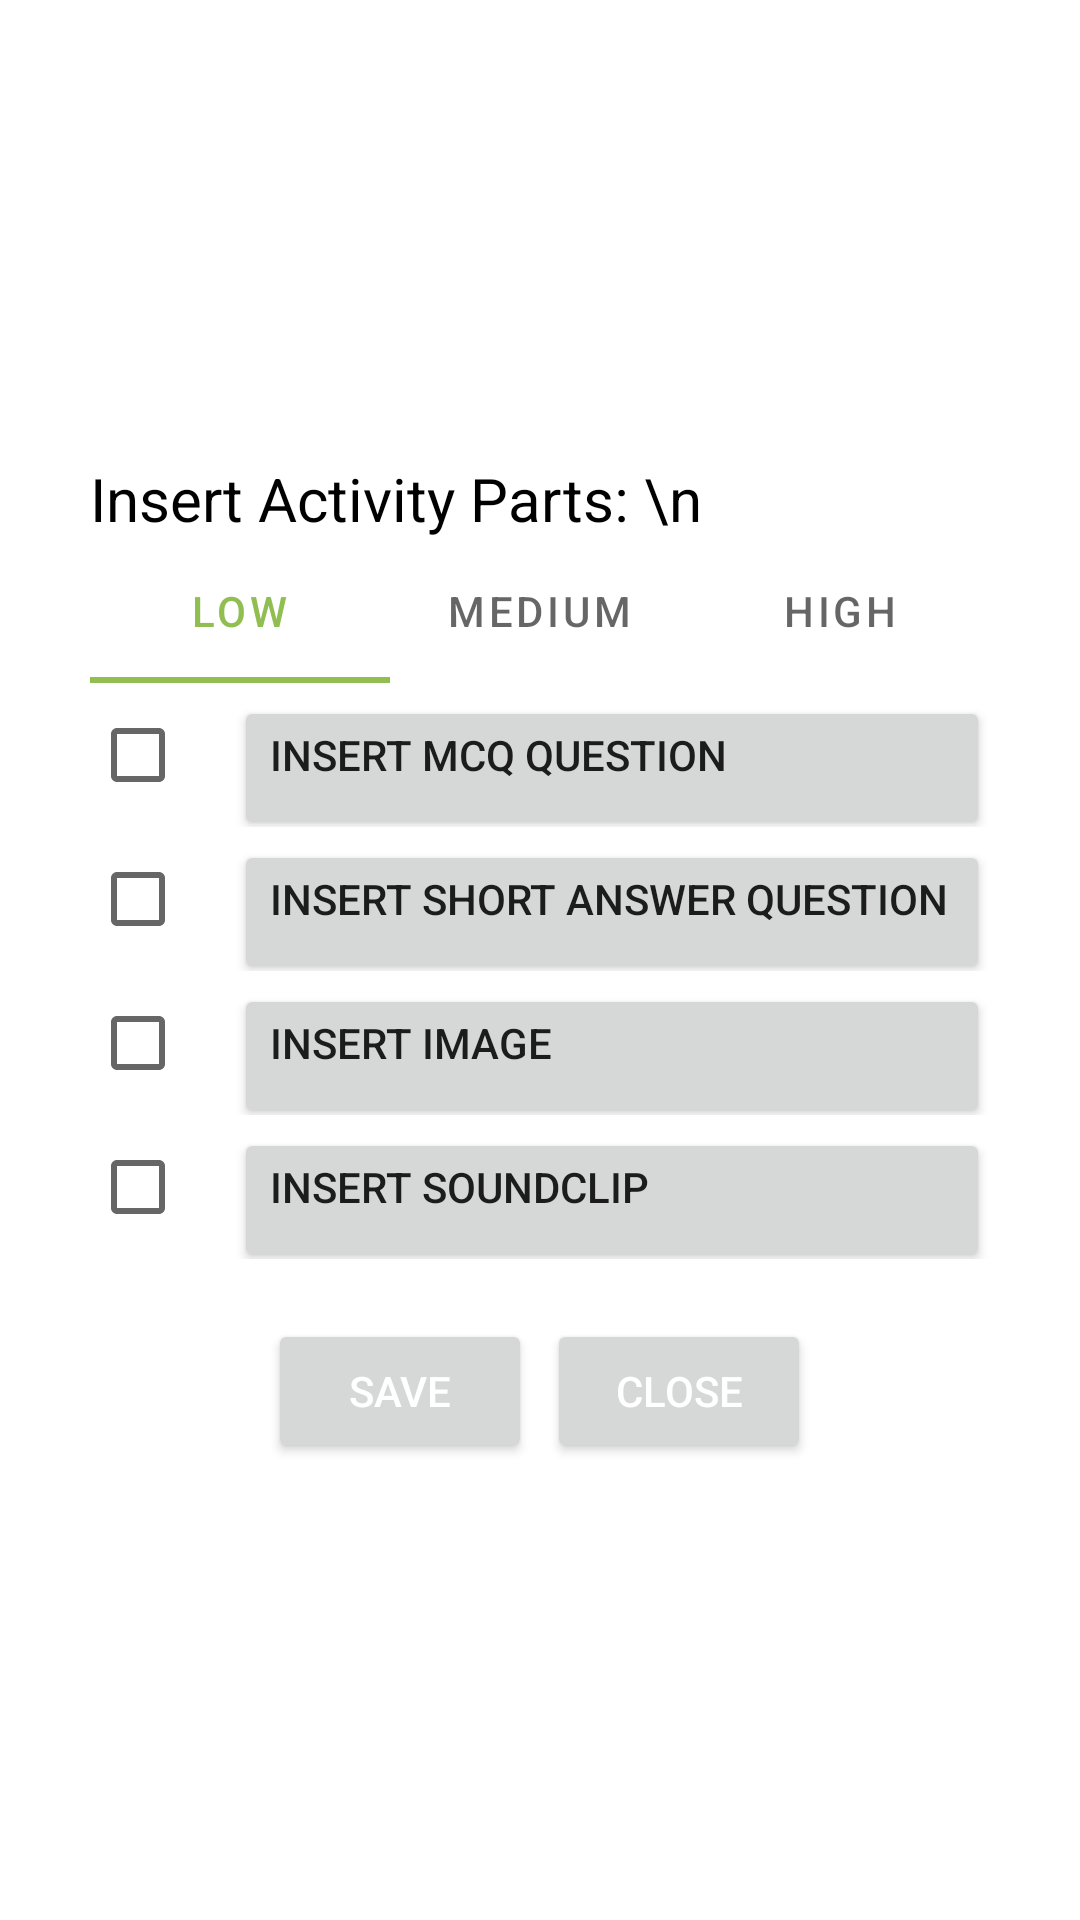

The Android layout XML behind this screen, and the referenced resources:
<!-- AndroidManifest.xml: application theme Theme.MyCorrectApplication -->
<!-- res/layout/popup_add_all_ls.xml -->
<?xml version="1.0" encoding="utf-8"?>
<androidx.constraintlayout.widget.ConstraintLayout
    xmlns:android="http://schemas.android.com/apk/res/android" android:layout_width="match_parent"
    android:layout_height="match_parent"
    android:orientation="vertical"
    xmlns:app="http://schemas.android.com/apk/res-auto">

    <LinearLayout
        android:layout_width="match_parent"
        android:layout_height="wrap_content"
        android:orientation="vertical"
        app:layout_constraintBottom_toBottomOf="parent"
        app:layout_constraintEnd_toEndOf="parent"
        app:layout_constraintStart_toStartOf="parent"
        app:layout_constraintTop_toTopOf="parent"
        android:layout_marginLeft="20dp"
        android:layout_marginRight="20dp"
        android:background="@color/white"
        android:paddingTop="25dp"
        android:paddingBottom="25dp"
        android:paddingLeft="10dp"
        android:paddingRight="10dp">

        <TextView
            android:layout_width="wrap_content"
            android:layout_height="wrap_content"
            android:text="Insert Activity Parts: \n"
            android:textColor="@color/black"
            android:textSize="20dp">

        </TextView>

        <com.google.android.material.tabs.TabLayout
            android:layout_height="wrap_content"
            android:layout_width="match_parent">

            <com.google.android.material.tabs.TabItem
                android:layout_height="wrap_content"
                android:layout_width="wrap_content"
                android:text="Low">
            </com.google.android.material.tabs.TabItem>
            <com.google.android.material.tabs.TabItem
                android:layout_height="wrap_content"
                android:layout_width="wrap_content"
                android:text="Medium">
            </com.google.android.material.tabs.TabItem>
            <com.google.android.material.tabs.TabItem
                android:layout_height="wrap_content"
                android:layout_width="wrap_content"
                android:text="High">

            </com.google.android.material.tabs.TabItem>

        </com.google.android.material.tabs.TabLayout>

        <RelativeLayout
            android:layout_width="match_parent"
            android:layout_height="wrap_content">
            <LinearLayout
                android:layout_width="match_parent"
                android:layout_height="wrap_content"
                android:orientation="vertical">
                <LinearLayout
                    android:layout_width="match_parent"
                    android:layout_height="wrap_content">
                    <CheckBox android:id="@+id/checkbox_question_mcq"
                        android:layout_width="wrap_content"
                        android:layout_height="wrap_content" />
                    <Button
                        android:id="@+id/add_mcq_question"
                        android:layout_width="match_parent"
                        android:layout_height="wrap_content"
                        android:text="Insert MCQ Question"
                        android:gravity="left"/>
                </LinearLayout>
                <LinearLayout
                    android:layout_width="match_parent"
                    android:layout_height="wrap_content">
                    <CheckBox android:id="@+id/checkbox_question_short"
                        android:layout_width="wrap_content"
                        android:layout_height="wrap_content" />
                    <Button
                        android:id="@+id/add_short_question"
                        android:layout_width="match_parent"
                        android:layout_height="wrap_content"
                        android:gravity="left"
                        android:text="Insert Short Answer Question"/>
                </LinearLayout>
                <LinearLayout
                    android:layout_width="match_parent"
                    android:layout_height="wrap_content">
                    <CheckBox android:id="@+id/checkbox_image_mcq"
                        android:layout_width="wrap_content"
                        android:layout_height="wrap_content" />
                    <Button
                        android:id="@+id/add_mcq_image"
                        android:layout_width="match_parent"
                        android:layout_height="wrap_content"
                        android:gravity="left"
                        android:text="Insert Image"/>
                </LinearLayout>
                <LinearLayout
                    android:layout_width="match_parent"
                    android:layout_height="wrap_content">
                    <CheckBox android:id="@+id/checkbox_soundclip_mcq"
                        android:layout_width="wrap_content"
                        android:layout_height="wrap_content" />
                    <Button
                        android:id="@+id/add_mcq_soundclip"
                        android:layout_width="match_parent"
                        android:layout_height="wrap_content"
                        android:gravity="left"
                        android:text="Insert Soundclip"/>
                </LinearLayout>

            </LinearLayout>
        </RelativeLayout>
        <LinearLayout
            android:layout_width="wrap_content"
            android:layout_height="wrap_content"
            android:layout_gravity="center">










            <Button
                android:id="@+id/finish_mcq"
                android:layout_width="wrap_content"
                android:layout_height="wrap_content"
                android:layout_marginTop="20dp"
                android:text="Save"

                android:textColor="@color/white"></Button>

            <Button
                android:id="@+id/close"
                android:layout_width="wrap_content"
                android:layout_height="wrap_content"
                android:layout_marginLeft="5dp"
                android:layout_marginTop="20dp"
                android:text="Close"
                android:textColor="@color/white"></Button>
        </LinearLayout>

    </LinearLayout>
</androidx.constraintlayout.widget.ConstraintLayout>
<!-- resources referenced by this layout -->
<resources>
  <color name="black">#FF000000</color>
  <color name="white">#FFFFFFFF</color>
  <style name="Theme.MyCorrectApplication" parent="Theme.MaterialComponents.DayNight.DarkActionBar">
          
          <item name="colorPrimary">@color/Green_Btn</item>
          <item name="colorPrimaryVariant">@color/Green_Btn</item>
          <item name="colorOnPrimary">@color/white</item>
          
          <item name="colorSecondary">@color/Green_Btn</item>
          <item name="colorSecondaryVariant">@color/Green_Btn</item>
          <item name="colorOnSecondary">@color/black</item>
          
          <item name="android:statusBarColor" tools:targetApi="l">?attr/colorPrimaryVariant</item>
          
      </style>
  <color name="Green_Btn">#90BE50</color>
</resources>
